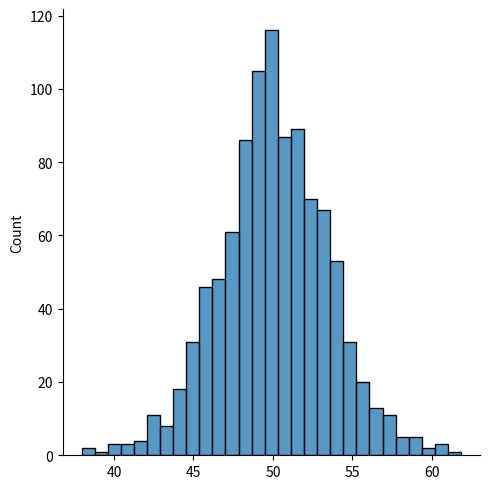

Here is the Python script that generated this plot:
# logistic distribution - this descibes the growth. 
# very important in regression and neural network

# params - loc(mean- default value =0), scale(standard deviation, default value = 1), size

# draw 2*2 sample of logistics with mean at 1 and standard deviation at 2.

from numpy import random

x = random.logistic(loc=1, scale=2, size=(2,3))
print(x)

# Visualization of logistics

from numpy import random
import seaborn as sns
import matplotlib.pyplot as plt

sns.displot(random.logistic(loc=50, scale=2, size=1000))
plt.show()

